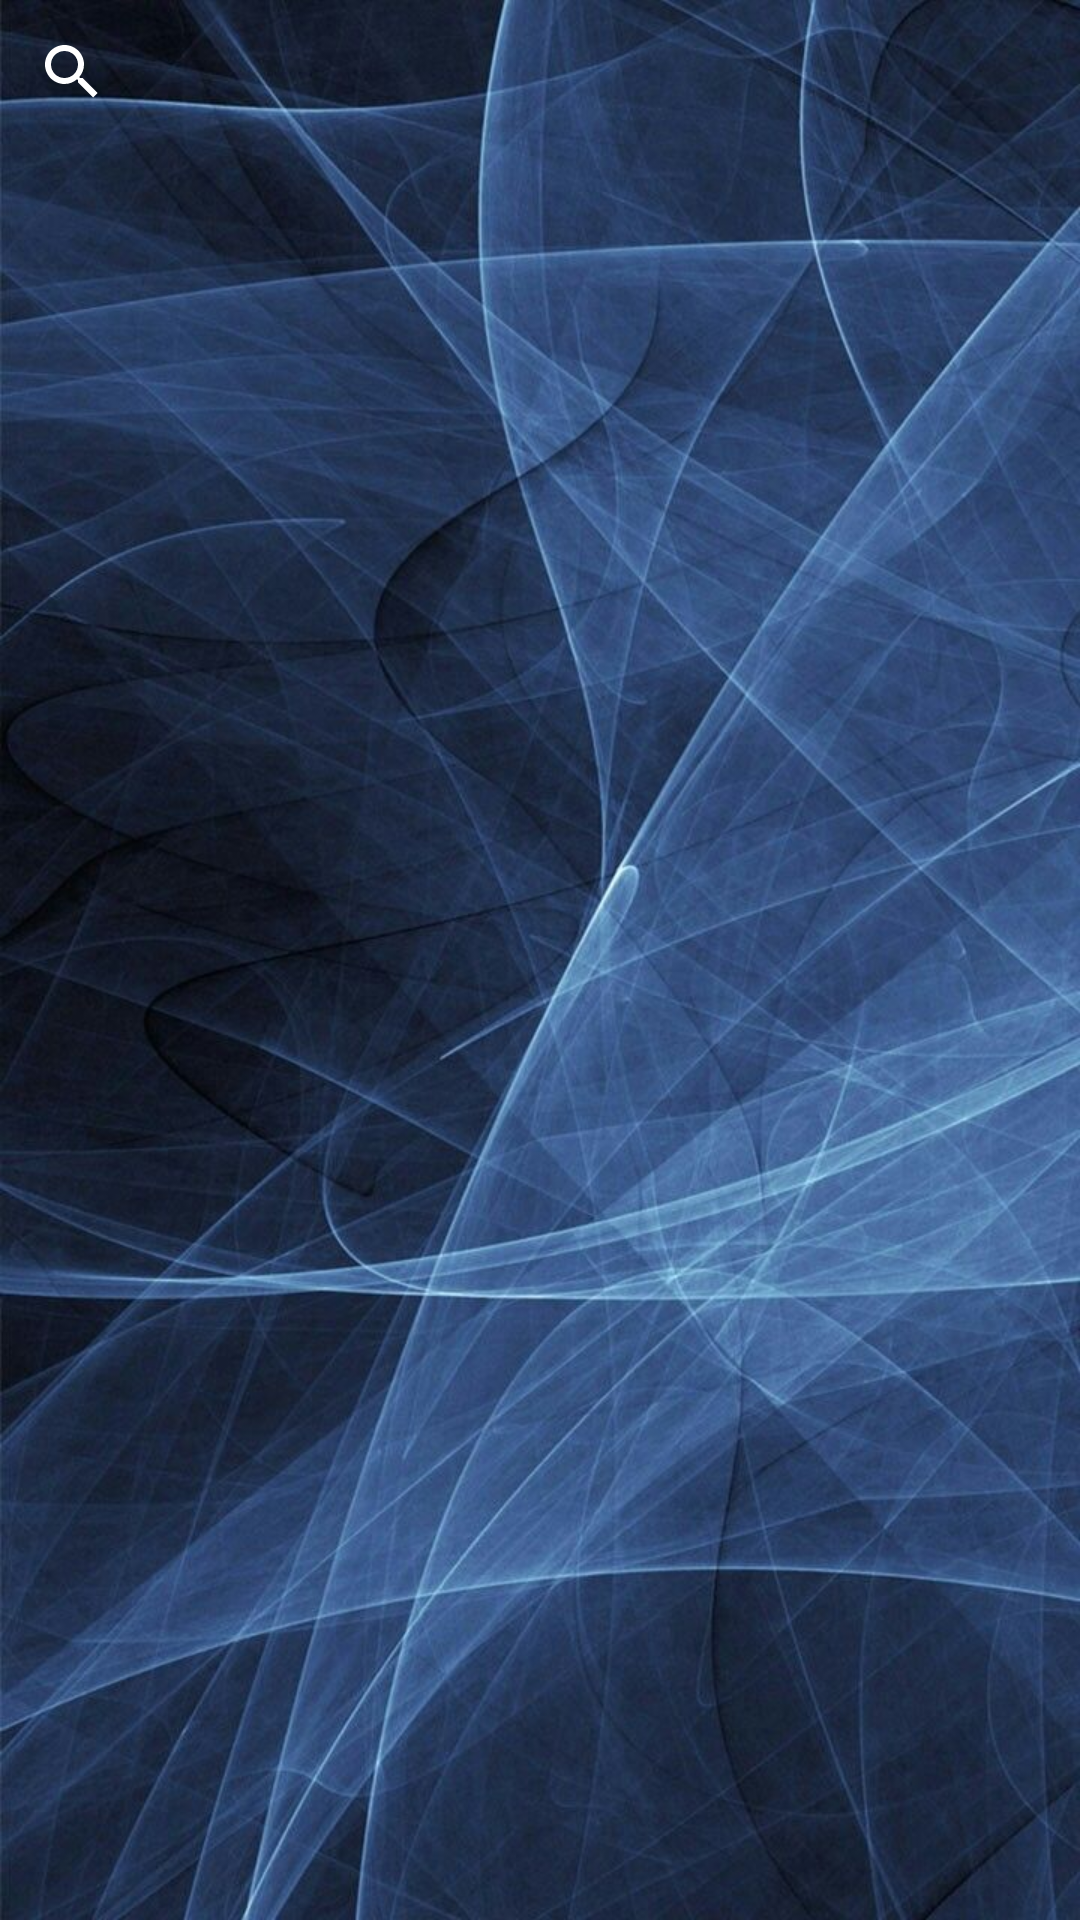

Write the Android layout XML for this screen, with the resource values it uses.
<!-- AndroidManifest.xml: application theme Theme.ProyectoEmpresarial -->
<!-- res/layout/activity_main.xml -->
<?xml version="1.0" encoding="utf-8"?>
<LinearLayout xmlns:android="http://schemas.android.com/apk/res/android"
    xmlns:app="http://schemas.android.com/apk/res-auto"
    xmlns:tools="http://schemas.android.com/tools"
    android:layout_width="match_parent"
    android:layout_height="match_parent"
    android:orientation="vertical"
    android:background="@drawable/users"
    tools:context=".UsersActivity">

    <LinearLayout
        android:layout_width="match_parent"
        android:layout_height="match_parent"
        android:orientation="vertical">

        <SearchView
            android:id="@+id/buscador"
            android:layout_width="match_parent"
            android:layout_height="wrap_content"
            app:iconifiedByDefault="false"
            android:theme="@style/AppSearchView"/>

        <androidx.recyclerview.widget.RecyclerView
            android:id="@+id/listaClientes"
            android:layout_width="match_parent"
            android:layout_height="match_parent"/>

    </LinearLayout>
</LinearLayout>
<!-- resources referenced by this layout -->
<resources>
  <!-- drawable users: jpeg bitmap (drawable, 119182 bytes) -->
  <style name="AppSearchView" parent="Widget.AppCompat.SearchView">
          <item name="android:textColorPrimary">@color/white</item>
          <item name="android:tint">@color/white</item>
          <item name="android:textColorHint">@color/white</item>
      </style>
  <style name="Theme.ProyectoEmpresarial" parent="Theme.MaterialComponents.Light.DarkActionBar">
          
          <item name="colorPrimary">#629CFB</item>
          <item name="colorPrimaryVariant">@color/purple_700</item>
          <item name="colorOnPrimary">@color/white</item>
          
          <item name="colorSecondary">@color/teal_200</item>
          <item name="colorSecondaryVariant">@color/teal_700</item>
          <item name="colorOnSecondary">@color/black</item>
          
          <item name="android:statusBarColor" tools:targetApi="l">?attr/colorPrimaryVariant</item>
          
      </style>
  <!-- not gathered from this repository: default colours our renderer supplied (Android Studio template values) -->
  <color name="purple_700">#FF3700B3</color>
  <color name="teal_200">#FF03DAC5</color>
  <color name="teal_700">#FF018786</color>
  <color name="black">#FF000000</color>
  <color name="white">#FFFFFFFF</color>
</resources>
